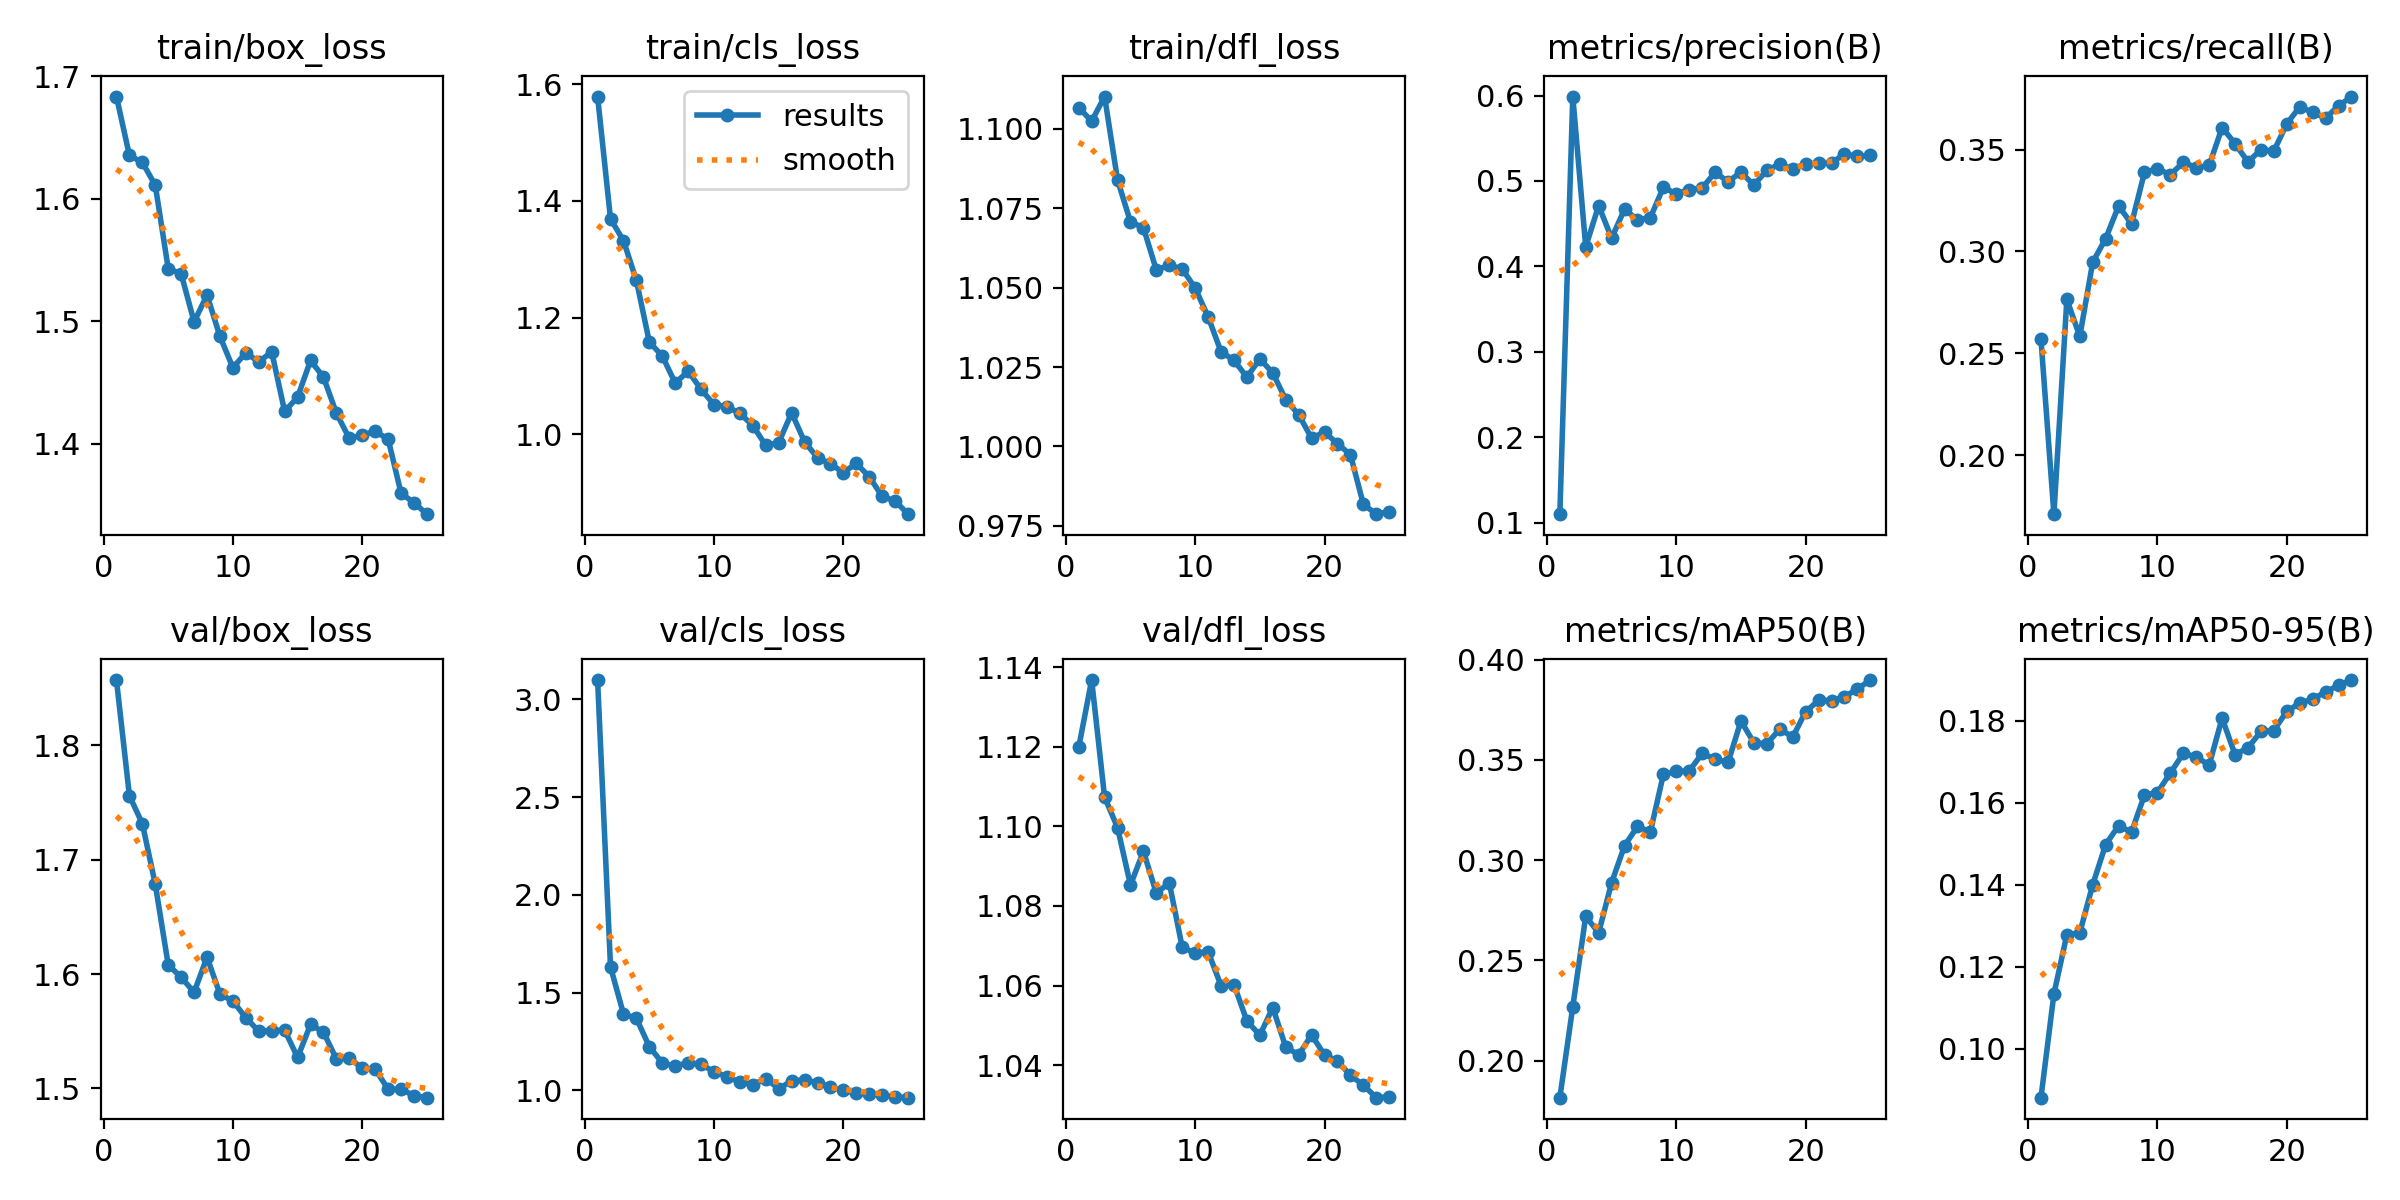

The file beside this chart, header and first rows:
epoch, time, train/box_loss, train/cls_loss, train/dfl_loss, metrics/precision(B), metrics/recall(B), metrics/mAP50(B), metrics/mAP50-95(B), val/box_loss, val/cls_loss, val/dfl_loss, lr/pg0, lr/pg1, lr/pg2
1, 16.98, 1.684, 1.579, 1.107, 0.1103, 0.2568, 0.1816, 0.08806, 1.857, 3.099, 1.12, 0.0677, 0.0002714, 0.0002714
2, 33.77, 1.635, 1.369, 1.102, 0.5988, 0.171, 0.2269, 0.1134, 1.756, 1.631, 1.137, 0.03462, 0.0005273, 0.0005273
3, 51.06, 1.63, 1.332, 1.11, 0.423, 0.2764, 0.272, 0.1278, 1.731, 1.392, 1.107, 0.001519, 0.0007612, 0.0007612
4, 67.56, 1.611, 1.264, 1.084, 0.4712, 0.2583, 0.2638, 0.1283, 1.678, 1.369, 1.1, 0.000734, 0.000734, 0.000734
5, 84.41, 1.543, 1.158, 1.071, 0.4331, 0.2947, 0.2887, 0.14, 1.608, 1.224, 1.085, 0.0007011, 0.0007011, 0.0007011
6, 100.9, 1.539, 1.134, 1.069, 0.467, 0.3063, 0.3072, 0.1498, 1.597, 1.141, 1.094, 0.0006681, 0.0006681, 0.0006681
7, 117.6, 1.5, 1.088, 1.056, 0.4547, 0.3224, 0.3168, 0.1544, 1.584, 1.124, 1.083, 0.0006351, 0.0006351, 0.0006351
8, 134.2, 1.521, 1.108, 1.057, 0.4572, 0.3135, 0.3141, 0.1528, 1.615, 1.142, 1.086, 0.0006021, 0.0006021, 0.0006021
9, 150.8, 1.488, 1.077, 1.056, 0.4926, 0.3389, 0.3427, 0.1619, 1.582, 1.133, 1.07, 0.0005691, 0.0005691, 0.0005691
10, 167.3, 1.462, 1.051, 1.05, 0.4849, 0.3406, 0.3442, 0.1625, 1.576, 1.096, 1.068, 0.0005361, 0.0005361, 0.0005361
11, 183.9, 1.474, 1.047, 1.041, 0.49, 0.3377, 0.3445, 0.1673, 1.562, 1.07, 1.068, 0.0005031, 0.0005031, 0.0005031
12, 200.5, 1.467, 1.036, 1.03, 0.4919, 0.3438, 0.3532, 0.172, 1.55, 1.043, 1.06, 0.0004701, 0.0004701, 0.0004701
13, 217.2, 1.475, 1.015, 1.027, 0.51, 0.3412, 0.3504, 0.1712, 1.551, 1.03, 1.06, 0.0004372, 0.0004372, 0.0004372
14, 234, 1.426, 0.9812, 1.022, 0.4992, 0.3422, 0.3487, 0.1691, 1.551, 1.061, 1.051, 0.0004042, 0.0004042, 0.0004042
15, 250.6, 1.438, 0.9862, 1.028, 0.5102, 0.3609, 0.3694, 0.1807, 1.527, 1.009, 1.048, 0.0003712, 0.0003712, 0.0003712
16, 267.6, 1.468, 1.037, 1.023, 0.4951, 0.353, 0.3585, 0.1717, 1.556, 1.049, 1.054, 0.0003382, 0.0003382, 0.0003382
17, 284.1, 1.454, 0.9874, 1.015, 0.5127, 0.3439, 0.358, 0.1734, 1.549, 1.053, 1.045, 0.0003052, 0.0003052, 0.0003052
18, 300.6, 1.425, 0.9602, 1.01, 0.5196, 0.35, 0.3654, 0.1774, 1.526, 1.04, 1.043, 0.0002722, 0.0002722, 0.0002722
19, 317.3, 1.404, 0.9495, 1.003, 0.5142, 0.3493, 0.3614, 0.1776, 1.527, 1.017, 1.048, 0.0002392, 0.0002392, 0.0002392
20, 333.8, 1.407, 0.9349, 1.005, 0.52, 0.3627, 0.374, 0.1823, 1.517, 1, 1.043, 0.0002063, 0.0002063, 0.0002063
21, 350.6, 1.41, 0.9506, 1.001, 0.5206, 0.371, 0.3797, 0.1843, 1.517, 0.9863, 1.041, 0.0001733, 0.0001733, 0.0001733
22, 367, 1.404, 0.9276, 0.9974, 0.5211, 0.3683, 0.3796, 0.1853, 1.499, 0.9808, 1.037, 0.0001403, 0.0001403, 0.0001403
23, 383.5, 1.359, 0.8939, 0.9818, 0.5318, 0.3656, 0.3815, 0.187, 1.499, 0.9771, 1.035, 0.0001073, 0.0001073, 0.0001073
24, 400.1, 1.352, 0.8862, 0.9787, 0.5287, 0.3714, 0.3853, 0.1887, 1.494, 0.9663, 1.032, 7.43036e-05, 7.43036e-05, 7.43036e-05
25, 416.9, 1.342, 0.8636, 0.9795, 0.53, 0.3761, 0.3898, 0.1899, 1.492, 0.9629, 1.032, 4.13168e-05, 4.13168e-05, 4.13168e-05
